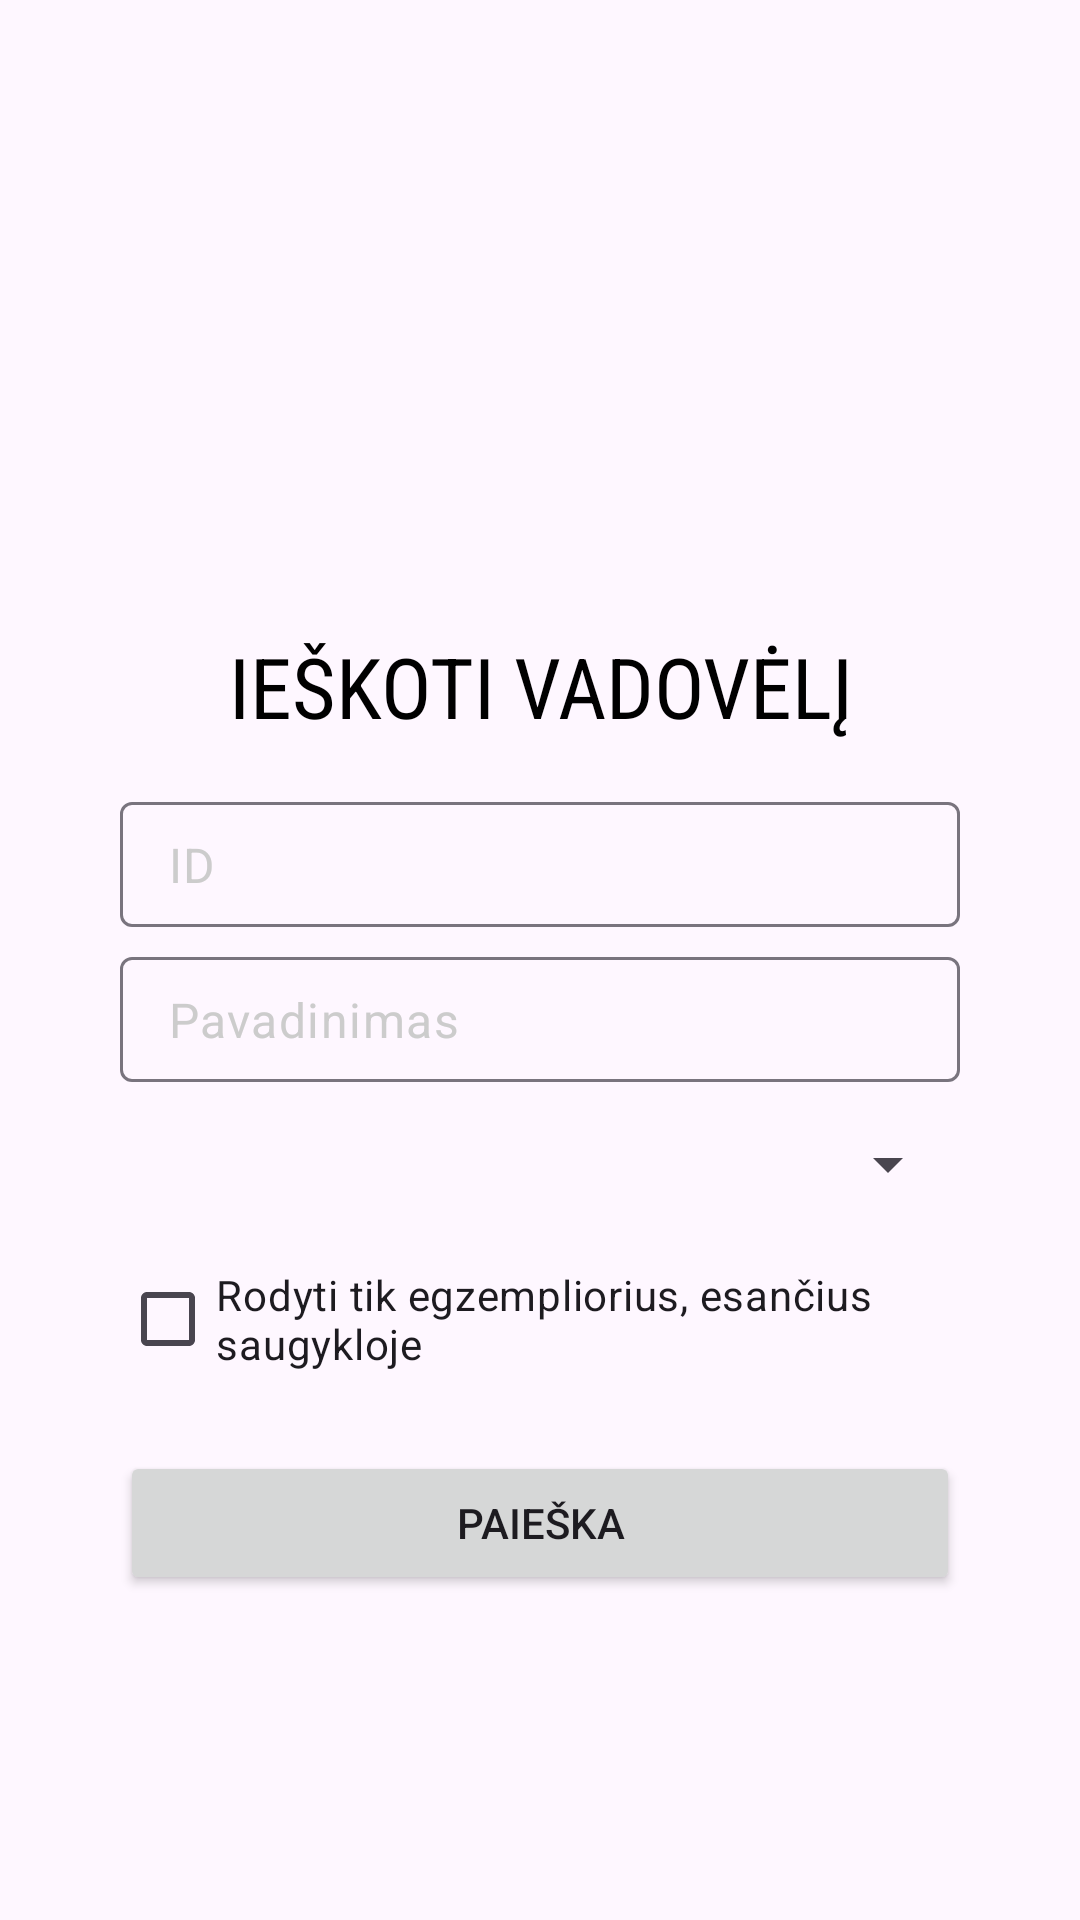

Android layout source for this screen:
<!-- AndroidManifest.xml: application theme Theme.MyFirebaseTest -->
<!-- res/layout/activity_search_book_form.xml -->
<?xml version="1.0" encoding="utf-8"?>
<RelativeLayout xmlns:android="http://schemas.android.com/apk/res/android"
    xmlns:app="http://schemas.android.com/apk/res-auto"
    xmlns:tools="http://schemas.android.com/tools"
    android:layout_width="match_parent"
    android:layout_height="match_parent"
    tools:context=".SearchBookFormActivity"
    android:background="@drawable/blue_background"
    android:padding="10dp">

    <TextView
        android:layout_width="wrap_content"
        android:layout_height="wrap_content"
        android:text="IEŠKOTI VADOVĖLĮ"
        android:textSize="28sp"
        android:layout_marginTop="200dp"
        android:fontFamily="sans-serif-condensed"
        android:textColor="@color/black"
        android:layout_centerHorizontal="true"
        android:gravity="center"
        android:id="@+id/searchBookFTitle"/>

    <com.google.android.material.textfield.TextInputLayout
        android:id="@+id/editBid3"
        android:layout_width="match_parent"
        android:layout_height="wrap_content"
        app:hintEnabled="false"
        android:layout_marginStart="30dp"
        android:layout_marginEnd="30dp"
        android:layout_marginTop="20dp"
        android:layout_below="@+id/searchBookFTitle">

        <EditText

            android:layout_width="match_parent"
            android:layout_height="wrap_content"
            android:drawablePadding="10dp"
            android:hint="ID"
            android:inputType="number"
            android:padding="10dp"
            android:textColor="@color/black"
            android:textColorHint="@color/gray"/>

    </com.google.android.material.textfield.TextInputLayout>

    <com.google.android.material.textfield.TextInputLayout
        android:id="@+id/editTitle3"
        android:layout_width="match_parent"
        android:layout_height="wrap_content"
        app:hintEnabled="false"
        android:layout_marginStart="30dp"
        android:layout_marginEnd="30dp"
        android:layout_marginTop="10dp"
        android:layout_below="@id/editBid3">

        <EditText

            android:layout_width="match_parent"
            android:layout_height="wrap_content"
            android:drawablePadding="10dp"
            android:hint="Pavadinimas"
            android:inputType="text"
            android:padding="10dp"
            android:textColor="@color/black"
            android:textColorHint="@color/gray"/>

        <Spinner
            android:layout_marginTop="10dp"
            android:layout_width="match_parent"
            android:layout_height="35dp"
            android:id="@+id/spinner3"/>

        <CheckBox
            android:layout_marginTop="10dp"
            android:id="@+id/onlyAvailable"
            android:layout_width="match_parent"
            android:layout_height="wrap_content"
            android:text="Rodyti tik egzempliorius, esančius saugykloje"/>

        <Button

            android:layout_width="match_parent"
            android:layout_height="wrap_content"
            android:layout_marginTop="20dp"
            android:text="PAIEŠKA"
            android:id="@+id/button3"/>








    </com.google.android.material.textfield.TextInputLayout>




</RelativeLayout>
<!-- resources referenced by this layout -->
<resources>
  <color name="black">#FF000000</color>
  <color name="gray">#CCCCCC</color>
  <style name="Theme.MyFirebaseTest" parent="Base.Theme.MyFirebaseTest" />
  <style name="Base.Theme.MyFirebaseTest" parent="Theme.Material3.DayNight.NoActionBar">
          
          
      </style>
</resources>
